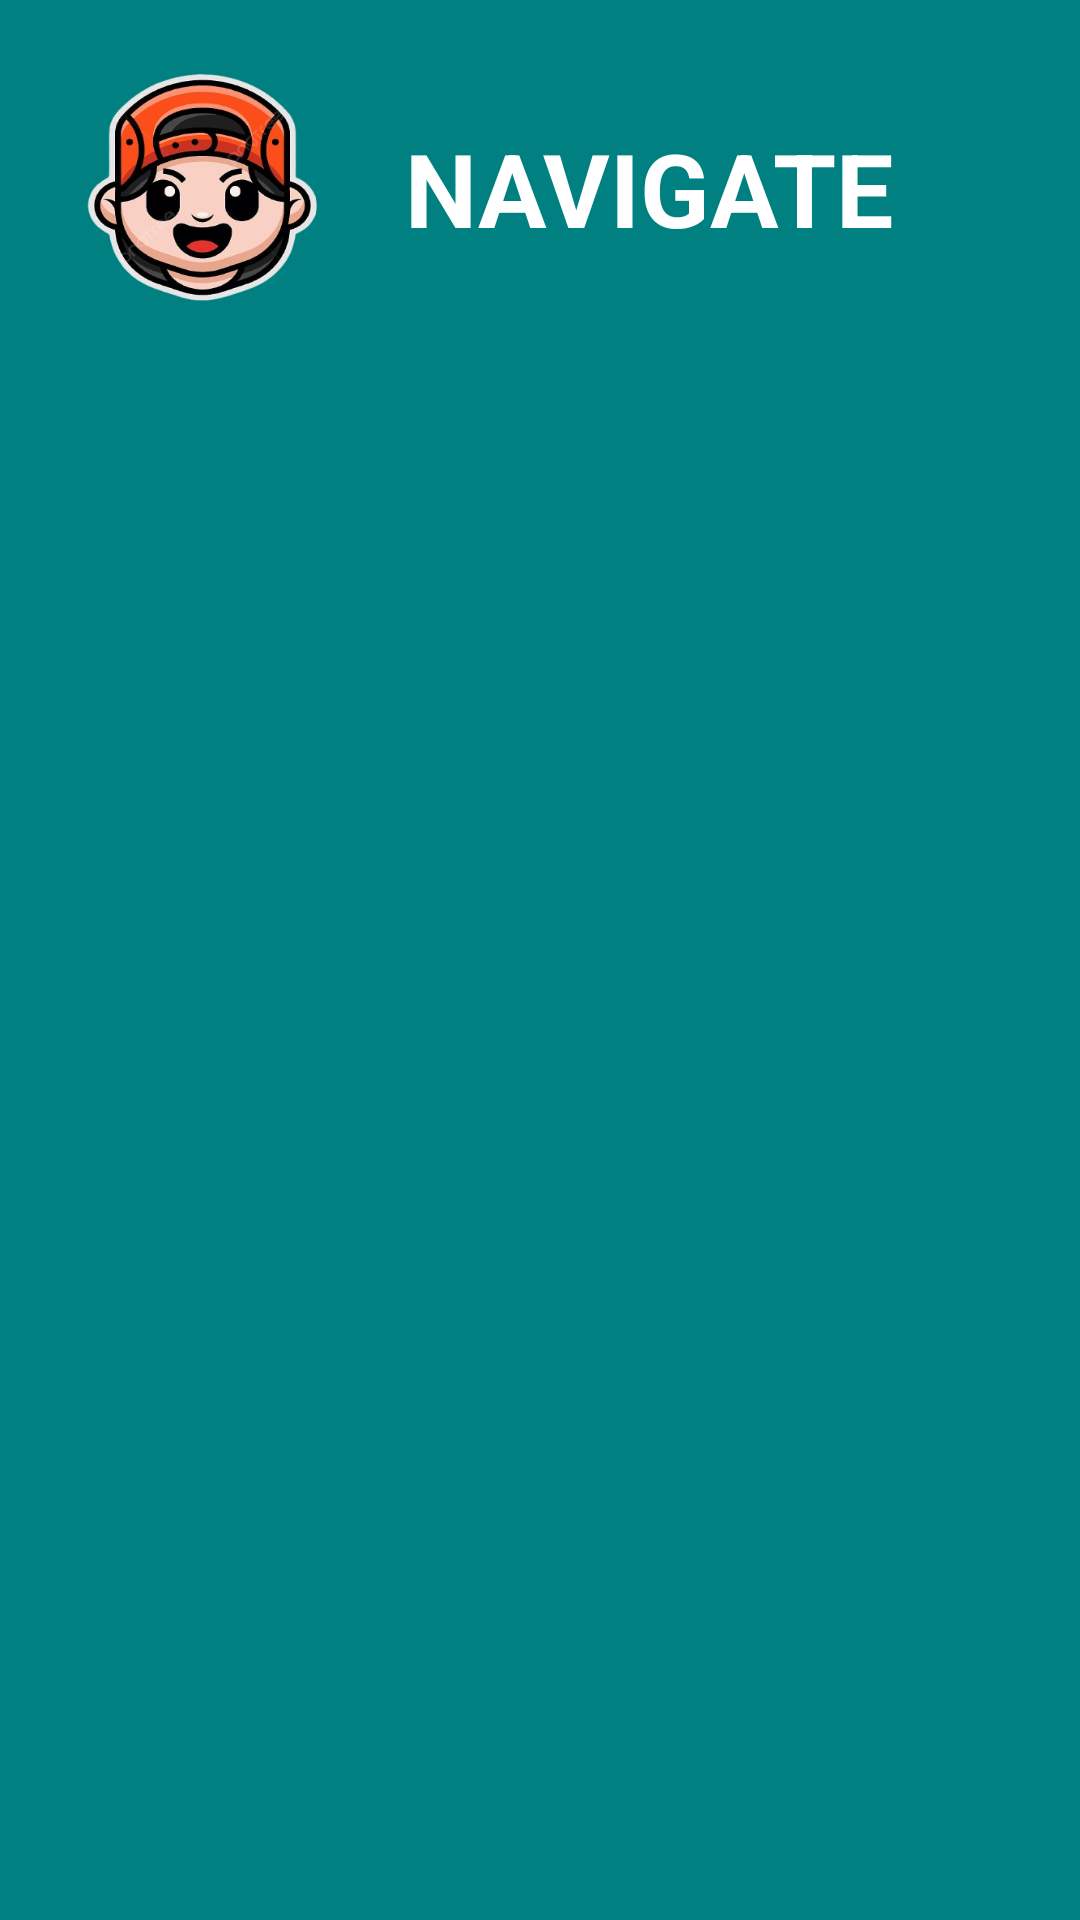

Reconstruct the res/layout file that produces this screen, plus the resources it refers to.
<!-- AndroidManifest.xml: application theme Theme.Kelas -->
<!-- res/layout/nav_header.xml -->
<?xml version="1.0" encoding="utf-8"?>
<androidx.constraintlayout.widget.ConstraintLayout xmlns:android="http://schemas.android.com/apk/res/android"
    android:layout_width="match_parent"
    android:layout_height="match_parent"
    xmlns:app="http://schemas.android.com/apk/res-auto"
    android:background="#008080">

    <ImageView
        android:id="@+id/imageView"
        android:layout_width="135dp"
        android:layout_height="125dp"
        android:scaleType="fitXY"
        app:layout_constraintTop_toTopOf="parent"
        app:layout_constraintStart_toStartOf="parent"
        android:src="@drawable/icon_profile"/>

    <TextView
        android:id="@+id/textView"
        android:layout_width="wrap_content"
        android:layout_height="wrap_content"
        android:text="NAVIGATE"
        android:textColor="#FFF"
        android:textSize="34sp"
        android:textStyle="bold"
        app:layout_constraintBottom_toBottomOf="@+id/imageView"
        app:layout_constraintEnd_toEndOf="parent"
        app:layout_constraintHorizontal_bias="0.0"
        app:layout_constraintStart_toEndOf="@+id/imageView"
        app:layout_constraintTop_toTopOf="@+id/imageView" />

</androidx.constraintlayout.widget.ConstraintLayout>
<!-- resources referenced by this layout -->
<resources>
  <!-- drawable icon_profile: png bitmap (drawable, 150994 bytes) -->
  <style name="Theme.Kelas" parent="Base.Theme.Kelas" />
  <style name="Base.Theme.Kelas" parent="Theme.Material3.DayNight.NoActionBar">
          
          
      </style>
</resources>
